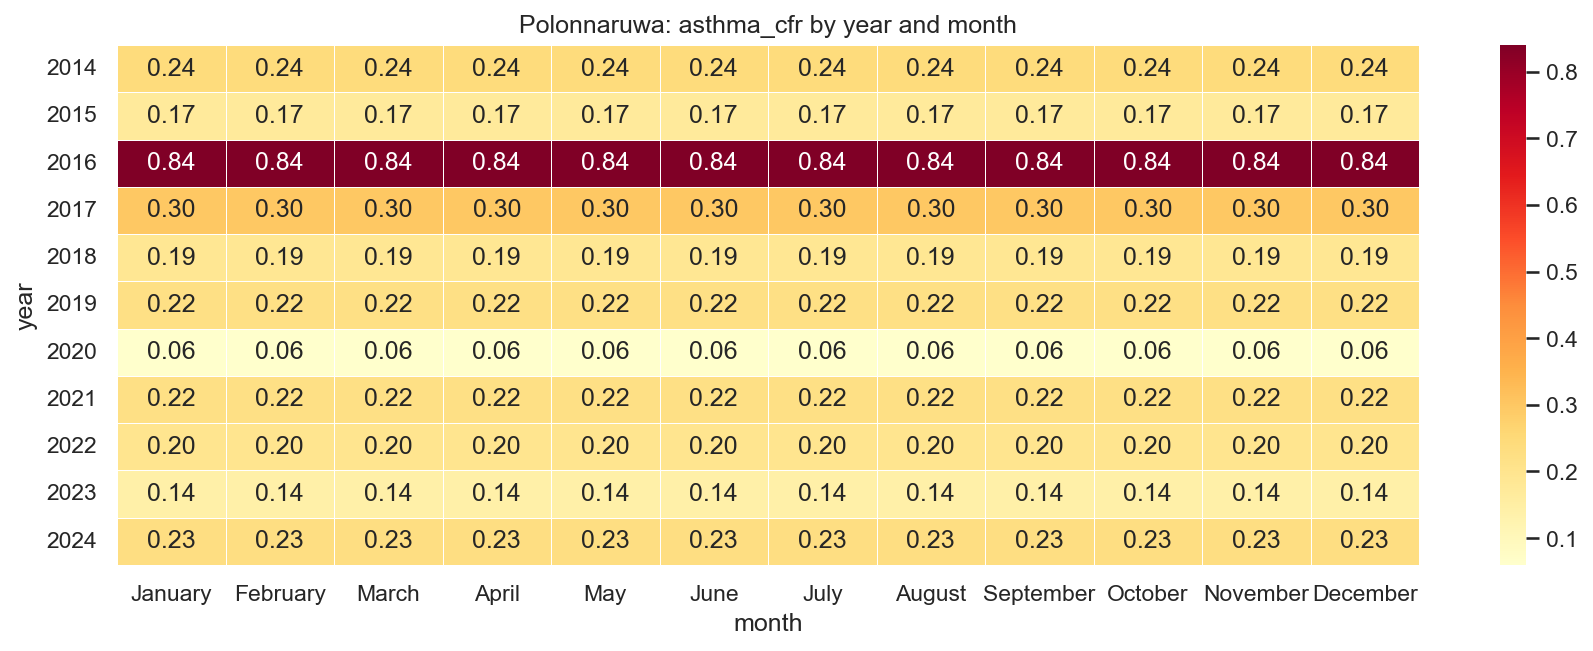

Values plotted in this chart, from the file beside it:
year, January, February, March, April, May, June, July, August, September, October, November, December
2014, 0.24, 0.24, 0.24, 0.24, 0.24, 0.24, 0.24, 0.24, 0.24, 0.24, 0.24, 0.24
2015, 0.17, 0.17, 0.17, 0.17, 0.17, 0.17, 0.17, 0.17, 0.17, 0.17, 0.17, 0.17
2016, 0.84, 0.84, 0.84, 0.84, 0.84, 0.84, 0.84, 0.84, 0.84, 0.84, 0.84, 0.84
2017, 0.3, 0.3, 0.3, 0.3, 0.3, 0.3, 0.3, 0.3, 0.3, 0.3, 0.3, 0.3
2018, 0.19, 0.19, 0.19, 0.19, 0.19, 0.19, 0.19, 0.19, 0.19, 0.19, 0.19, 0.19
2019, 0.22, 0.22, 0.22, 0.22, 0.22, 0.22, 0.22, 0.22, 0.22, 0.22, 0.22, 0.22
2020, 0.06, 0.06, 0.06, 0.06, 0.06, 0.06, 0.06, 0.06, 0.06, 0.06, 0.06, 0.06
2021, 0.22, 0.22, 0.22, 0.22, 0.22, 0.22, 0.22, 0.22, 0.22, 0.22, 0.22, 0.22
2022, 0.2, 0.2, 0.2, 0.2, 0.2, 0.2, 0.2, 0.2, 0.2, 0.2, 0.2, 0.2
2023, 0.14, 0.14, 0.14, 0.14, 0.14, 0.14, 0.14, 0.14, 0.14, 0.14, 0.14, 0.14
2024, 0.23, 0.23, 0.23, 0.23, 0.23, 0.23, 0.23, 0.23, 0.23, 0.23, 0.23, 0.23
